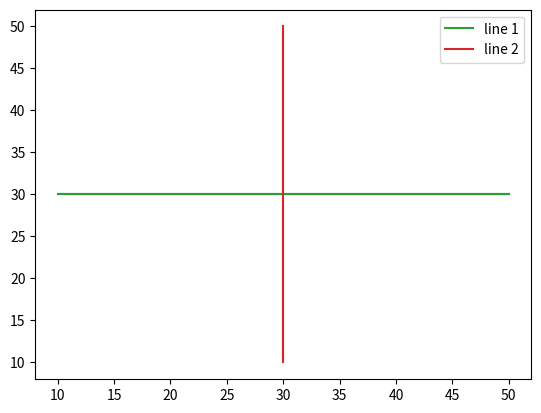

Here is the Python script that generated this plot:
import matplotlib.pyplot as plt 

x = [10,20,30,40,50]
y = [30,30,30,30,30]

plt.plot(x,y)
plt.show()

plt.plot(y,x)
plt.show()

plt.plot(x,y, label = "line 1")
plt.plot(y,x, label = "line 2")

plt.legend()
plt.show()
